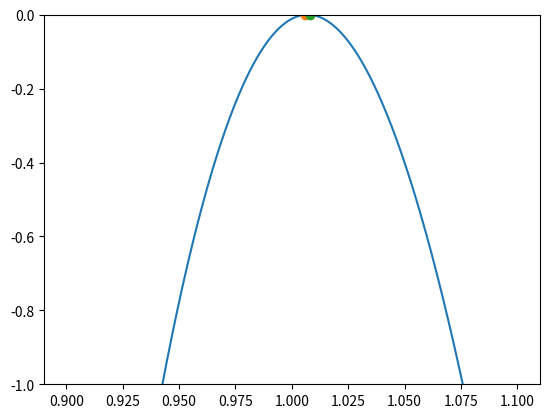

This chart was generated by the following Python code:
import numpy as np
import matplotlib.pyplot as plt

#Rebalancing stables

#x1 is the initial amount of asset 1 and y1 is the initial amount of asset 2 
#here we assume that both assets have the same value
x1 = 1754
y1 = 32.24

#add the amount that you get for asset 2 after adding 100 of asset 1 in uniswap v3
a = 93.088  

x2 = 100*(x1+y1) / ( 100+a )
print (x2, "Final amount of asset 1")
#print (x1 - x2, "Amount you need to swap of asset 1")


y2 = a*(x1+y1) / ( 100+a )
print (y2, "Final amount of asset 2")

print (x1 - x2, "Swap amount")

#Impermanent loss on eth-link visor position

link_price = 7.11
eth_price = 1527
hodl = link_price / 30.11 * 546.5 + eth_price / 4081 * 546.5 
print ("hodl = ", hodl)


#Impermanent loss calculator 

#x= np.arange(0,10000,0.01)
x= np.arange(0.9,1.1,0.00001)

 
pb= 1.0081   #High price
pa = 1.0059  #Low price
p= 1.007   #price of asset when you added liquidity
pc = 1.0081 #current price



#last reposition
#pa = 900
#pb= 2400
#p=1457

 
ILV2 = 2 * np.sqrt(x) / (1 + x) - 1

#ILV3 = ILV2 * (       1.0 /  (1 - ( (np.sqrt(pa/p) + x * np.sqrt(p/pb)) /(1+x) )    )     )
def ILV3(x):
    return (2*np.sqrt(x) - np.sqrt(pa) - (x/np.sqrt(pb)) ) / ( np.sqrt(p) - np.sqrt(pa) + (1/np.sqrt(p) - 1/np.sqrt(pb)) * x) -1

plt.plot(x,ILV3(x))
plt.plot(pa,ILV3(pa),marker='o')
plt.plot(pb,ILV3(pb),marker='o')
print("Your impermanent loss in percentage is:", ILV3(pc))
#plt.plot(x,ILV2)
plt.ylim([-1,0])


#Weth usdc position
weth = 0.3223796 ## at 3258.91
usdc = 89.5




